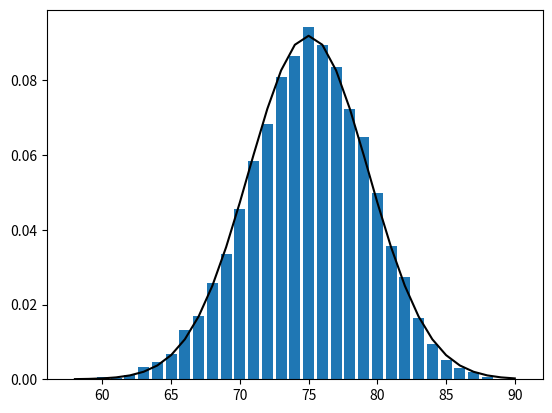

Source code (Python):
#07CentralLimitTheorem.py

"""
+-----------------------+
| Central Limit Theorem |
+-----------------------+

Central limit theorem states that a random variable defined as the average of a large number of independent and identically distributed random variables is itself approximately normally distributed.

If x1,x2,...xn are 'n' independent and identically distributed random variables with mean 'm' and standard deviation 'sd' and 'n' is large, then :
    f1 = (x1+x2+...+xn)/n
This function f1 is normally distributed on mean 'm' and standard deviation 'sd/sqrt(n)'. Equivalently,
    f2 = ((x1+x2+...+xn)-(m*n))/(sd*sqrt(n))
is normally distributed on mean m=0 and standard deviation sd=1

This can be demonstrated using binomial random variables.
Consider a Binomial(n,p) random variable. Binomial random variable is the sum of 'n' independent Bernoulli(p) variables each of which equals 1 with probability p and 0 with probability 1-p
"""
import random

def bernoulli_trial(p:float) -> float:
    """
    Returns a bernoulli trial
    """
    if random.random() < p :
        return 1
    else :
        return 0

def binomial(n:int, p:float) -> float :
    """
    Returns sum of n bernoulli trials
    """
    return sum(bernoulli_trial(p) for _ in range(n))

import math

def normal_cdf(x:float, mean:float=0, std_dev:float=1) -> float :
    """
    Returns the Normal Cumulative Distribution Function
    """
    erf_val = (x-mean)/(std_dev*math.sqrt(2))
    result = 0.5 + 0.5*math.erf(erf_val)
    return result

import matplotlib.pyplot as pyplot
from collections import Counter

num_points = 10000
n = 100
p = 0.75

#Binomial cumulative distribution using binomial() function
data = [binomial(n,p) for _ in range(num_points)]
#print(data)
histogram = Counter(data)
pyplot.bar(histogram.keys(), [v/num_points for v in histogram.values()])
#divide by num_points in y axis for result to be in range 0-1

"""
For a bernoulli(p), mean is 'p' and standard deviation is 'sqrt(p*(1-p))'.
According to Central limit theorem, for a binomial(n,p) the mean should be n*p and standard deviation should be sqrt(n*p*(1-p))
"""

#CDF for data according to central limit theorem
mean = n*p
std_dev = math.sqrt(n*p*(1-p))
h=0.5 # Why 0.5?

xaxis = range(min(data),max(data)+1)
yaxis = [normal_cdf(x+h,mean=mean, std_dev=std_dev)-normal_cdf(x-h,mean=mean, std_dev=std_dev) for x in xaxis]
pyplot.plot(xaxis, yaxis, color='black')

#display plot
pyplot.show()
